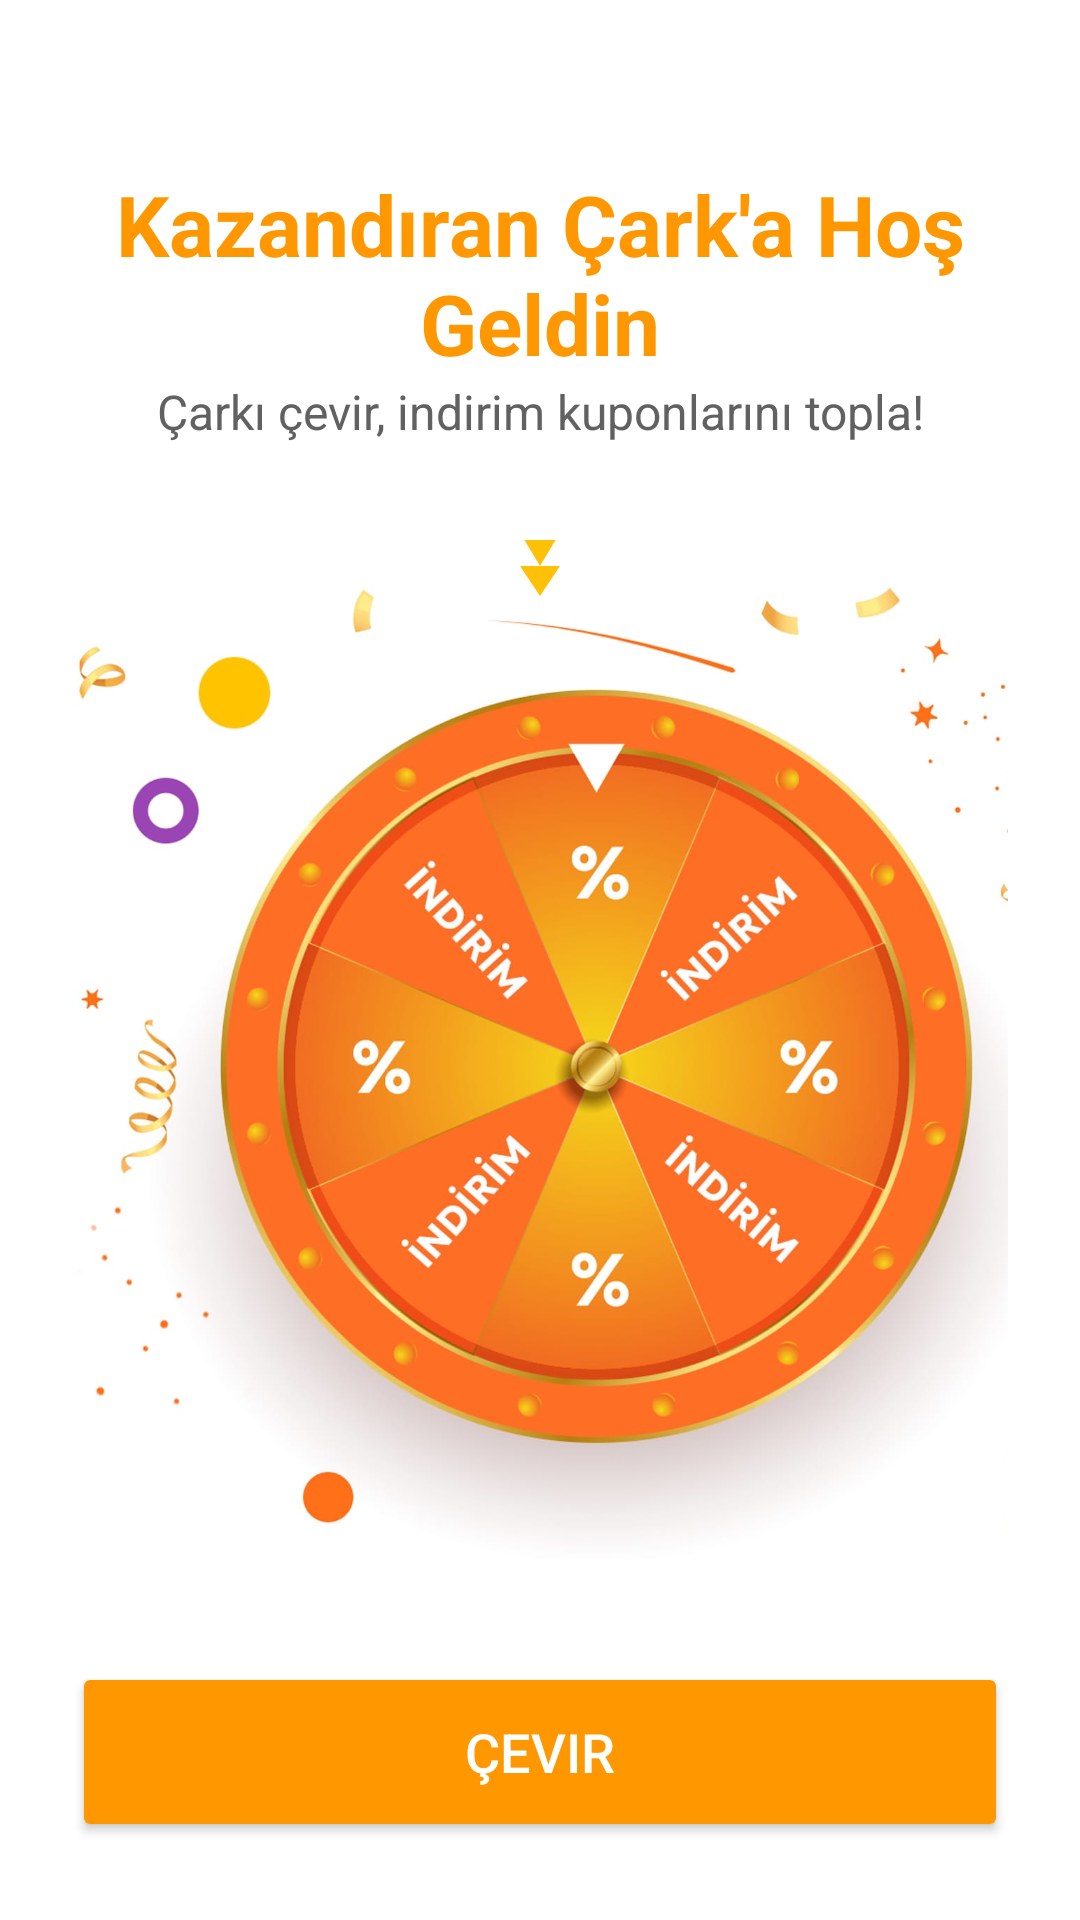

Android layout source for this screen:
<!-- AndroidManifest.xml: application theme Theme.Project2002 -->
<!-- res/layout/activity_lucky_wheel.xml -->
<?xml version="1.0" encoding="utf-8"?>
<androidx.constraintlayout.widget.ConstraintLayout xmlns:android="http://schemas.android.com/apk/res/android"
    xmlns:app="http://schemas.android.com/apk/res-auto"
    xmlns:tools="http://schemas.android.com/tools"
    android:layout_width="match_parent"
    android:layout_height="match_parent"
    android:background="@color/white"
    tools:context=".Activity.LuckyWheelActivity">

    <ScrollView
        android:layout_width="match_parent"
        android:layout_height="match_parent">

        <LinearLayout
            android:layout_width="match_parent"
            android:layout_height="wrap_content"
            android:orientation="vertical"
            android:gravity="center_horizontal"
            android:padding="24dp">

            <TextView
                android:layout_width="wrap_content"
                android:layout_height="wrap_content"
                android:text="Kazandıran Çark'a Hoş Geldin"
                android:textColor="@color/orange"
                android:textSize="28sp"
                android:textStyle="bold"
                android:gravity="center"
                android:layout_marginTop="32dp" />

            <TextView
                android:layout_width="wrap_content"
                android:layout_height="wrap_content"
                android:text="Çarkı çevir, indirim kuponlarını topla!"
                android:textColor="@color/darkGrey"
                android:textSize="16sp"
                android:gravity="center"
                android:layout_marginBottom="32dp" />

            <FrameLayout
                android:id="@+id/wheelContainer"
                android:layout_width="wrap_content"
                android:layout_height="wrap_content"
                android:layout_gravity="center_horizontal">

                <ImageView
                    android:id="@+id/imgLuckyWheel"
                    android:layout_width="350dp"
                    android:layout_height="350dp"
                    android:src="@drawable/ic_cark"
                    android:scaleType="fitCenter" />

                <ImageView
                    android:layout_width="40dp"
                    android:layout_height="40dp"
                    android:layout_gravity="center_horizontal"
                    android:layout_marginTop="-20dp"
                    android:src="@drawable/ic_wheel_pointer"
                    android:rotation="180"
                    app:tint="@color/gold" />

            </FrameLayout>

            <TextView
                android:id="@+id/tvWinnings"
                android:layout_width="wrap_content"
                android:layout_height="wrap_content"
                android:textColor="@color/green"
                android:textSize="22sp"
                android:textStyle="bold"
                android:layout_marginTop="32dp"
                android:visibility="gone"
                tools:text="Tebrikler! 100 TL indirim kazandınız." />

            <Button
                android:id="@+id/btnSpinWheel"
                android:layout_width="match_parent"
                android:layout_height="60dp"
                android:layout_marginTop="24dp"
                android:text="Çevir"
                android:textSize="18sp"
                android:backgroundTint="@color/orange"
                android:textColor="@color/white" />

            <TextView
                android:id="@+id/tvSpinLimitMessage"
                android:layout_width="wrap_content"
                android:layout_height="wrap_content"
                android:text="Çevirme hakkınız bitmiştir."
                android:textColor="@color/red"
                android:textSize="16sp"
                android:textStyle="bold"
                android:layout_marginTop="8dp"
                android:visibility="gone" />

        </LinearLayout>
    </ScrollView>

</androidx.constraintlayout.widget.ConstraintLayout>
<!-- resources referenced by this layout -->
<resources>
  <color name="darkGrey">#616161</color>
  <color name="gold">#FFC107</color>
  <color name="green">#39c7a5</color>
  <color name="orange">#FF9800</color>
  <color name="red">#F44336</color>
  <color name="white">#FFFFFFFF</color>
  <!-- drawable ic_cark: jpg bitmap (drawable, 113532 bytes) -->
  <!-- drawable ic_wheel_pointer (drawable) -->
  <vector xmlns:android="http://schemas.android.com/apk/res/android"
      android:width="24dp"
      android:height="24dp"
      android:viewportWidth="24"
      android:viewportHeight="24">
      <path
          android:fillColor="#FFC107"
          android:pathData="M12,1l-4,6h8l-4,-6z"/>
      <path
          android:fillColor="#FF9800"
          android:pathData="M12,7L6,17H18L12,7Z"/>
  </vector>
  <style name="Theme.Project2002" parent="Base.Theme.Project2002" />
  <style name="Base.Theme.Project2002" parent="Theme.Material3.DayNight.NoActionBar">
          
          
      </style>
</resources>
